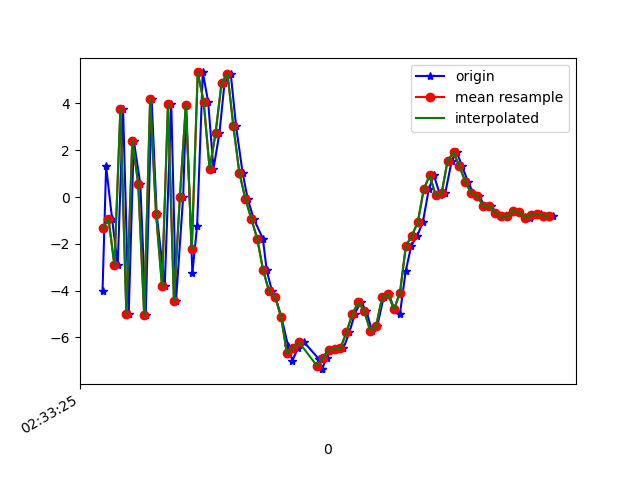

Values plotted in this chart, from the file beside it:
1617849205300, 544848867803995, -3.9953845, -0.5070832, 3.6071863
1617849205312, 544848887034765, 1.313, 0.5709, -5.979
1617849205332, 544848906265535, -0.9213, -0.07641, 8.172
1617849205351, 544848925496305, -2.919, -0.244, -7.734
1617849205369, 544848944727075, 3.762, 0.9796, 5.678
1617849205388, 544848963957845, -4.98, -0.4821, -0.3317
1617849205405, 544848983188615, 2.416, 0.9837, -4.768
1617849205427, 544849002419385, 0.558, 0.6169, 8.401
1617849205445, 544849021650155, -5.052, -0.5461, -5.003
1617849205465, 544849040880925, 4.194, 1.268, -2.092
1617849205482, 544849060111695, -0.7218, 0.1594, 7.85
1617849205509, 544849079342465, -3.811, -0.3954, -6.163
1617849205531, 544849098573235, 3.99, 1.1, 5.992
1617849205547, 544849117804005, -4.429, -0.5364, 1.864
1617849205571, 544849137034775, 0.006384, 0.2278, -7.632
1617849205581, 544849156265545, 3.941, 0.8297, 5.472
1617849205602, 544849175496315, -3.245, -0.3003, 3.414
1617849205618, 544849194727085, -1.217, 0.256, -7.48
1617849205637, 544849213957855, 5.327, 1.456, 4.106
1617849205655, 544849233188625, 4.079, 0.654, 5.535
1617849205673, 544849252419395, 1.21, 0.2288, 1.42
1617849205693, 544849271650165, 2.736, 0.3151, 4.776
1617849205710, 544849290880935, 4.86, 1.241, 8.09
1617849205731, 544849310111705, 5.275, 0.8206, 10.81
1617849205749, 544849329342475, 3.021, 0.3877, 12.15
1617849205771, 544849348573245, 1.033, 0.09103, 11.12
1617849205788, 544849367804015, -0.06989, -1.118, 10.34
1617849205808, 544849387034785, -0.9228, -1.717, 9.961
1617849205839, 544849406265555, -1.776, -2.211, 8.826
1617849205852, 544849425496325, -3.135, -2.96, 6.816
1617849205870, 544849444727095, -4.032, -3.016, 3.789
1617849205881, 544849463957865, -4.266, -3.209, 1.568
1617849205901, 544849483188635, -5.109, -3.029, 0.1508
1617849205924, 544849502419405, -6.372, -2.954, -1.559
1617849205938, 544849521650175, -6.985, -2.464, -3.46
1617849205958, 544849540880945, -6.447, -1.774, -4.609
1617849205977, 544849560111715, -6.193, -1.173, -4.565
1617849206027, 544849579342485, -6.918, -0.5591, -4.966
1617849206038, 544849598573255, -7.355, -0.5385, -5.63
1617849206039, 544849617804025, -7.327, -0.1374, -6.156
1617849206053, 544849637034795, -6.863, 0.2103, -6.469
1617849206070, 544849656265565, -6.529, 0.2505, -5.984
1617849206091, 544849675496335, -6.488, 0.3044, -5.296
1617849206110, 544849694727105, -6.452, 0.2829, -5.068
1617849206130, 544849713957875, -5.781, 0.4163, -5.096
1617849206148, 544849733188645, -4.994, 0.4808, -5.056
1617849206168, 544849752419415, -4.486, 0.2448, -4.556
1617849206187, 544849771650185, -4.868, 0.1837, -3.813
1617849206206, 544849790880955, -5.723, 0.004981, -4.345
1617849206224, 544849810111725, -5.495, -0.4168, -4.007
1617849206245, 544849829342495, -4.285, -0.9508, -3.563
1617849206263, 544849848573265, -4.158, -1.078, -1.915
1617849206281, 544849867804035, -4.797, -1.271, -1.195
1617849206300, 544849887034805, -4.98, -0.8638, -1.267
1617849206319, 544849906265575, -3.18, -0.834, -0.3145
1617849206338, 544849925496345, -2.077, -1.577, 1.374
1617849206358, 544849944727115, -1.65, -1.386, 4.132
1617849206377, 544849963957885, -1.066, -0.3393, 5.669
1617849206397, 544849983188655, 0.3407, -0.4215, 6.198
1617849206414, 544850002419425, 0.9307, -2.299, 9.182
1617849206435, 544850021650195, 0.07994, -2.429, 9.927
... 20 more rows
